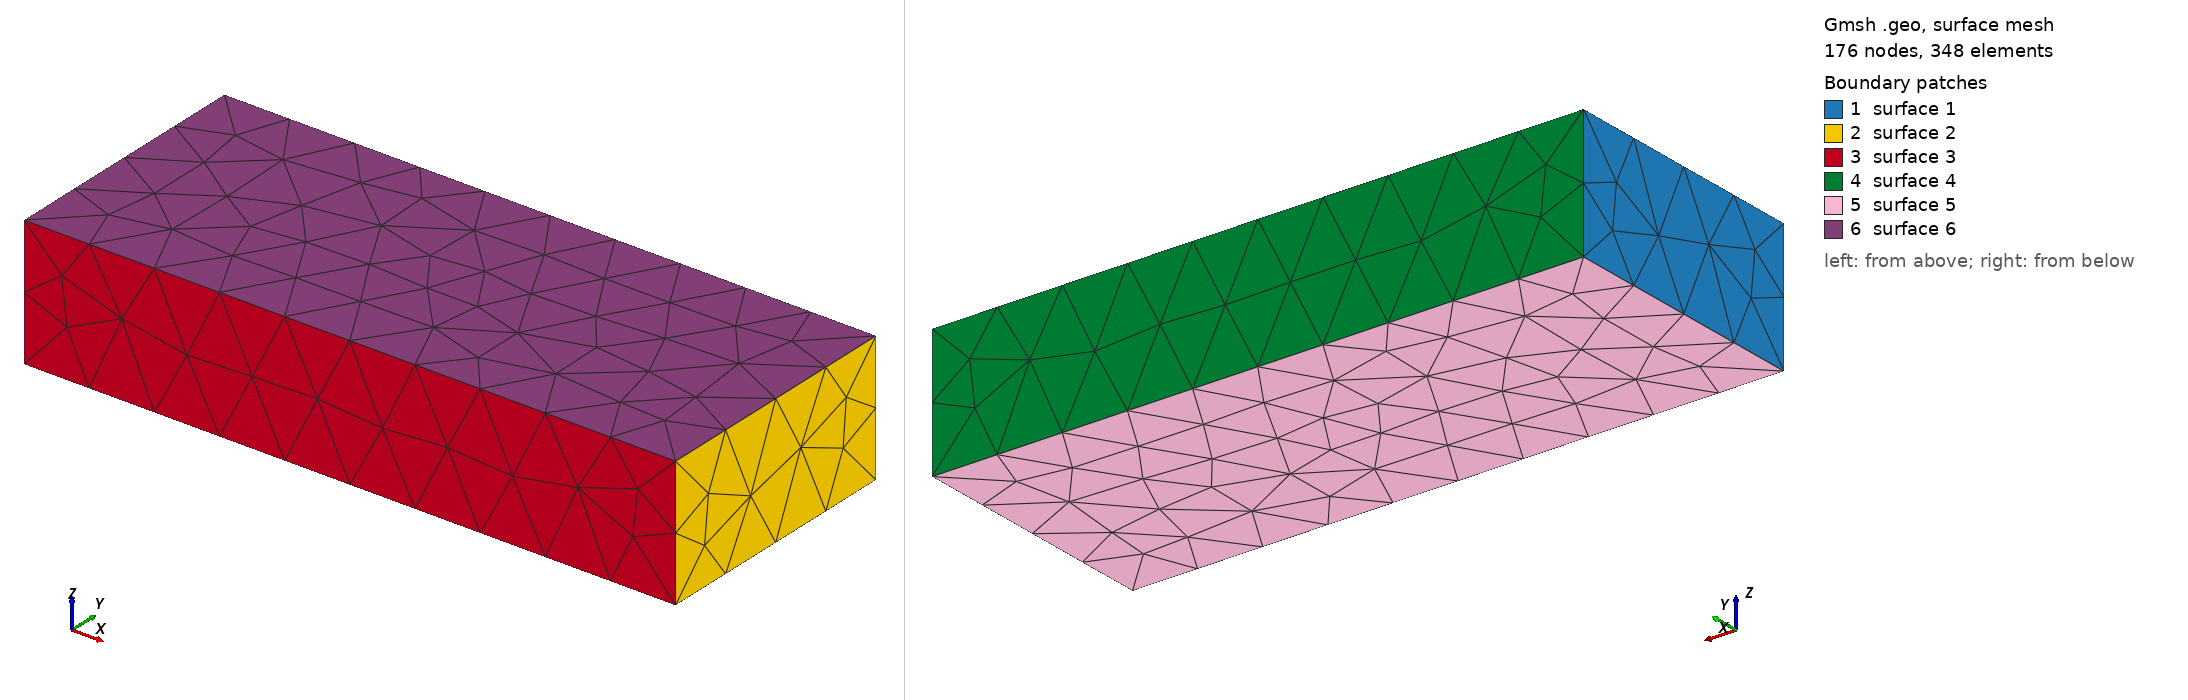

Gmsh geometry script, surface-meshed: 176 nodes, 348 surface elements. Boundary patches (legend numbers): 1 surface 1, 2 surface 2, 3 surface 3, 4 surface 4, 5 surface 5, 6 surface 6. Left view from above one corner, right view from below the opposite corner. The script declares no physical surfaces, so the legend lists its geometric surfaces. The drawing asked Gmsh for element sizes between 1% and 20% of the model's largest extent; the script's own settings can give other sizes.

=== box.geo (drawn) ===
//+
SetFactory("OpenCASCADE");
Box(1) = {2.0, -0.5, -0.45, 5.0, 2.0, 1};
